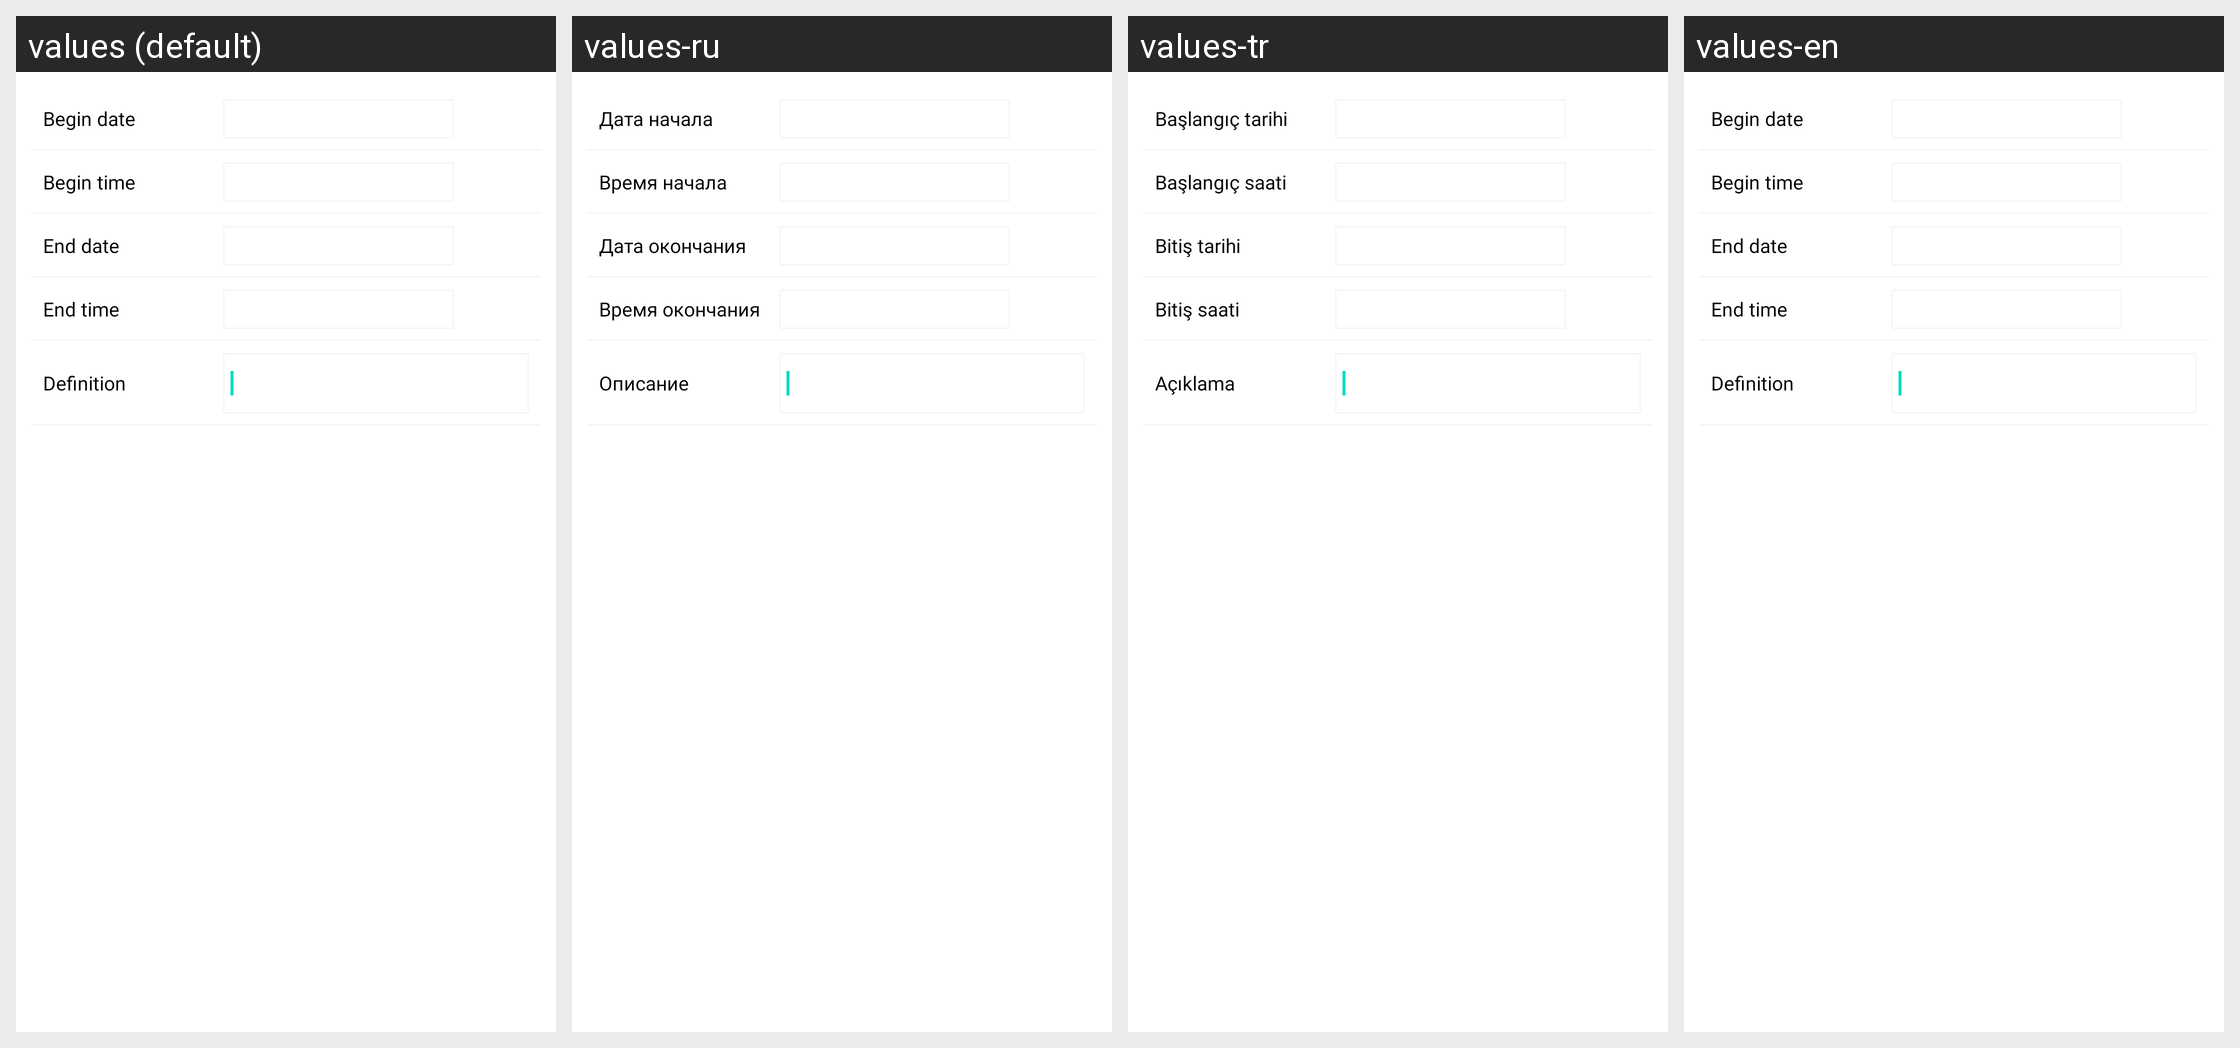

For this localized Android screen grid, give each drawn string resource with its value in every locale shown.
Android screen res/layout/client_visit_change_data_layout.xml rendered under 4 locales, left to right: values (default), values-ru, values-tr, values-en. Device: Nexus 5 (rendered at 1080×1920; each locale shown at half size, 540×960, under a caption strip naming it); theme Theme.MaterialComponents.Light.NoActionBar.
Strings drawn on this screen, with the default value and each locale's value (text and hints the layout hard-codes, and strings that could not be matched under every locale, appear in the picture but are not listed):

client_visit_begin_date
  values: Begin date
  values-ru: Дата начала
  values-tr: Başlangıç tarihi
  values-en: Begin date

client_visit_begin_time
  values: Begin time
  values-ru: Время начала
  values-tr: Başlangıç saati
  values-en: Begin time

client_visit_end_date
  values: End date
  values-ru: Дата окончания
  values-tr: Bitiş tarihi
  values-en: End date

client_visit_end_time
  values: End time
  values-ru: Время окончания
  values-tr: Bitiş saati
  values-en: End time

client_kasa_definition_title
  values: Definition
  values-ru: Описание
  values-tr: Açıklama
  values-en: Definition
